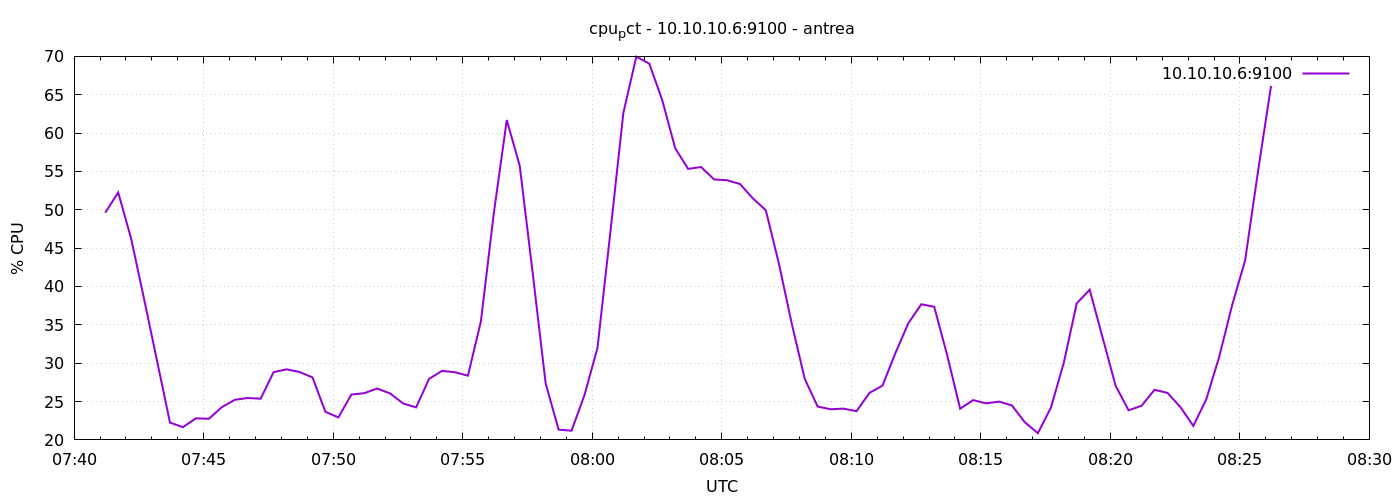

The file beside this chart, header and first rows:
1777189272	49.61428571428683
1777189302	52.26
1777189332	46.26
1777189362	38.37
1777189392	30.32
1777189422	22.25
1777189452	21.66
1777189482	22.81
1777189512	22.75
1777189542	24.26
1777189572	25.23
1777189602	25.46
1777189632	25.37
1777189662	28.83
1777189692	29.2
1777189722	28.85
1777189752	28.15
1777189782	23.66
1777189812	22.93
1777189842	25.91
1777189872	26.09
1777189902	26.7
1777189932	26.05
1777189962	24.75
1777189992	24.24
1777190022	27.95
1777190052	29
1777190082	28.82
1777190112	28.37
1777190142	35.43
1777190172	49.56
1777190202	61.7
1777190232	55.73
1777190262	41.76
1777190292	27.38
1777190322	21.34
1777190352	21.2
1777190382	25.86
1777190412	31.98
1777190442	47.12
1777190472	62.63
1777190502	69.97
1777190532	69.05
1777190562	64.31
1777190592	58.03
1777190622	55.33
1777190652	55.58
1777190682	53.96
1777190712	53.85
1777190742	53.36
1777190772	51.49
1777190802	49.93
1777190832	43.03
1777190862	35.15
1777190892	27.97
1777190922	24.35
1777190952	24
1777190982	24.08
1777191012	23.74
1777191042	26.13
1777191072	27.07
... 30 more rows
